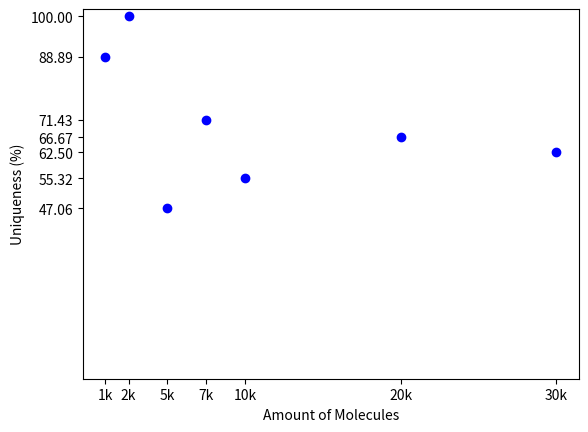

The matplotlib source for this figure:
# -*- coding: utf-8 -*-
"""
Created on Thu Jan 11 11:02:39 2024

@author: 20213628
"""
import matplotlib.pyplot as plt

def scatter_plot(list_x, list_y):
    # Check if the lengths of the lists are equal
    if len(list_x) != len(list_y):
        raise ValueError("The lengths of the lists must be equal.")

    # Create a scatter plot
    plt.scatter(list_x, [y * 100 for y in list_y], marker='o', color='blue')

    # Add labels to the axes
    plt.xlabel('Amount of Molecules')
    plt.ylabel('Uniqueness (%)')

    # Remove the grid
    plt.grid(False)

    # Adjust y-ticks to display exact percentages
    plt.yticks([y * 100 for y in list_y])

    # Adjust x-ticks
    plt.xticks(list_x, [f'{x // 1000}k' for x in list_x])

    # Show the plot
    plt.ylim(0, 102)
    plt.show()

# Example usage
example_list_x = [1000, 2500, 5000, 7500, 10000, 20000, 30000]
example_list_y = [8/9, 3/3, 8/17, 15/21, 26/47, 8/12, 10/16]

scatter_plot(example_list_x, example_list_y)


            
        